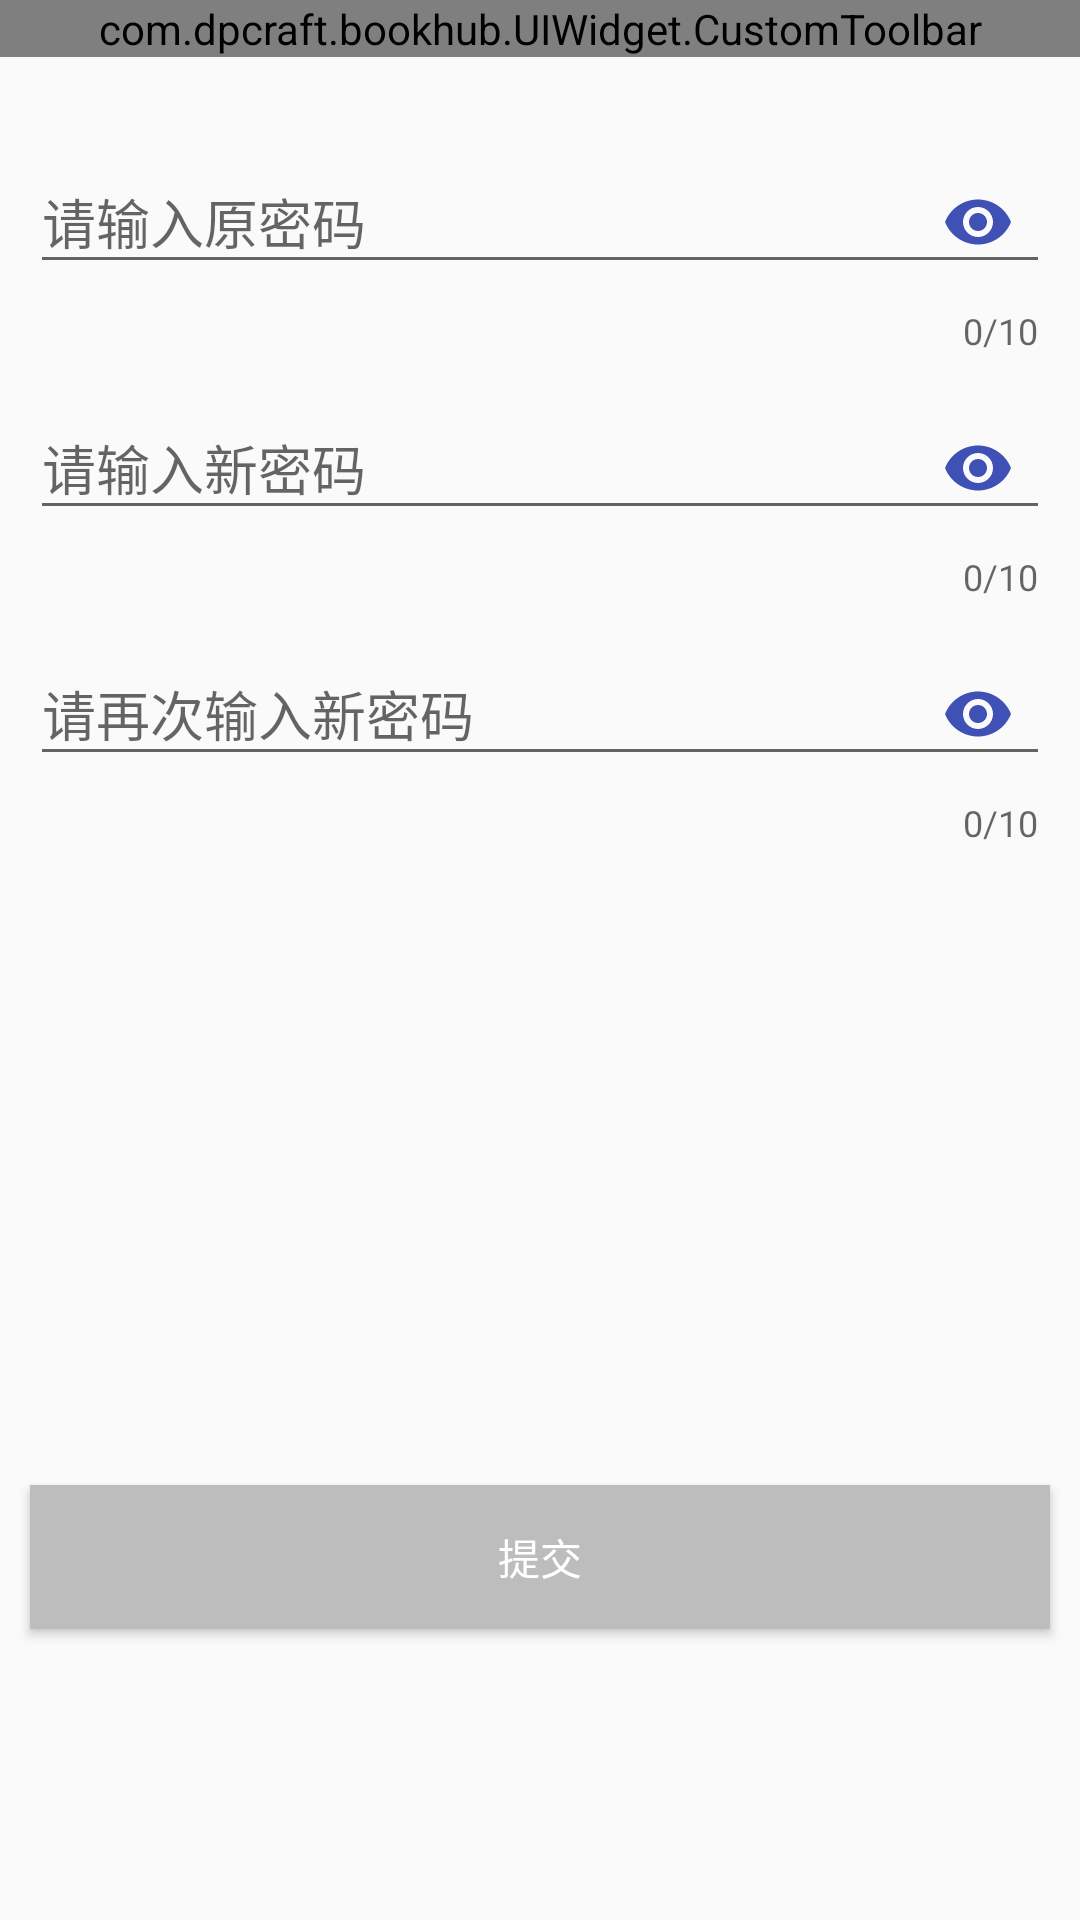

The Android layout XML behind this screen, and the referenced resources:
<!-- AndroidManifest.xml: application theme AppTheme -->
<!-- res/layout/activity_change_password.xml -->
<?xml version="1.0" encoding="utf-8"?>

<LinearLayout
    xmlns:android="http://schemas.android.com/apk/res/android"
    xmlns:app="http://schemas.android.com/apk/res-auto"
    android:orientation="vertical" android:layout_width="match_parent"
    android:layout_height="match_parent">
    <com.example.bookhub.UIWidget.CustomToolbar
        android:id="@+id/ctb_change_password"
        android:layout_width="match_parent"
        android:layout_height="wrap_content"
        ></com.example.bookhub.UIWidget.CustomToolbar>

    <android.support.design.widget.TextInputLayout
        android:id="@+id/oldPasswordWrapper"
        android:layout_width="match_parent"
        android:layout_height="wrap_content"
        android:layout_marginTop="20dp"
        android:layout_marginLeft="10dp"
        android:layout_marginRight="10dp"
        app:counterOverflowTextAppearance="@style/MyOverflowStyle"
        app:errorEnabled="true"
        app:errorTextAppearance="@style/MyErrorStyle"
        app:counterEnabled="true"
        app:counterMaxLength="10"
        app:passwordToggleEnabled="true"
        app:passwordToggleTintMode="multiply"
        app:passwordToggleTint="@color/colorPrimary"
        >
    <EditText
        android:id="@+id/oldPassword"
        android:layout_width="match_parent"
        android:layout_height="wrap_content"
        android:inputType="textPassword"
        android:hint="请输入原密码"
        android:singleLine="true"/>
    </android.support.design.widget.TextInputLayout>

    <android.support.design.widget.TextInputLayout
        android:id="@+id/passwordWrapper"
        android:layout_width="match_parent"
        android:layout_height="wrap_content"
        android:layout_marginLeft="10dp"
        android:layout_marginRight="10dp"
        app:counterOverflowTextAppearance="@style/MyOverflowStyle"
        app:errorEnabled="true"
        app:errorTextAppearance="@style/MyErrorStyle"
        app:counterEnabled="true"
        app:counterMaxLength="10"
        app:passwordToggleEnabled="true"
        app:passwordToggleTintMode="multiply"
        app:passwordToggleTint="@color/colorPrimary"
        >
        <EditText
            android:id="@+id/password"
            android:layout_width="match_parent"
            android:layout_height="wrap_content"
            android:inputType="textPassword"
            android:hint="请输入新密码"
            android:singleLine="true"/>

    </android.support.design.widget.TextInputLayout>
    <android.support.design.widget.TextInputLayout
        android:id="@+id/re_passwordWrapper"
        android:layout_width="match_parent"
        android:layout_height="wrap_content"
        android:layout_marginBottom="10dp"
        android:layout_marginLeft="10dp"
        android:layout_marginRight="10dp"
        app:counterOverflowTextAppearance="@style/MyOverflowStyle"
        app:errorEnabled="true"
        app:errorTextAppearance="@style/MyErrorStyle"
        app:counterEnabled="true"
        app:counterMaxLength="10"
        app:passwordToggleEnabled="true"
        app:passwordToggleTintMode="multiply"
        app:passwordToggleTint="@color/colorPrimary">
        <EditText
            android:id="@+id/re_password"
            android:layout_width="match_parent"
            android:layout_height="wrap_content"
            android:inputType="textPassword"
            android:hint="请再次输入新密码"
            android:singleLine="true"/>
    </android.support.design.widget.TextInputLayout>

    <Button
        android:id="@+id/btn_submit"
        android:layout_marginTop="200dp"
        android:layout_width="match_parent"
        android:layout_height="wrap_content"
        android:layout_marginLeft="10dp"
        android:layout_marginRight="10dp"
        android:background="@color/grey_400"
        android:text="提交"
        android:textColor="@color/white"/>
</LinearLayout>
<!-- resources referenced by this layout -->
<resources>
  <color name="colorPrimary">#3F51B5</color>
  <color name="grey_400">#BDBDBD</color>
  <color name="white">#FFFFFF</color>
  <style name="MyErrorStyle" parent="TextAppearance.AppCompat.Small">
          <item name="android:textColor">@color/red_900</item>
      </style>
  <style name="MyOverflowStyle" parent="TextAppearance.AppCompat.Small">
          <item name="android:textColor">@color/red_900</item>
      </style>
  <style name="AppTheme" parent="Theme.AppCompat.Light.DarkActionBar">
          
          <item name="colorPrimary">@color/colorPrimary</item>
          <item name="colorPrimaryDark">@color/colorPrimaryDark</item>
          
          <item name="colorAccent">@color/colorPrimary</item>
      </style>
  <color name="red_900">#B71C1C</color>
  <color name="colorPrimaryDark">#303F9F</color>
</resources>
